Run: headless pygame with SDL's dummy video driver; simulated clock (each Clock.tick advances the game by its frame time, no real sleeping); random seed 0; keys injected as events and as key.get_pressed() state; no mouse input.
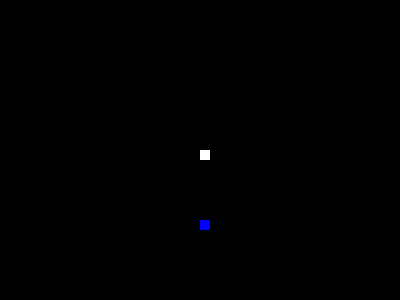
Frame 1 of 4 · flips 1–60 · no input
Frame 2 of 4 · flips 61–180 · tapped SPACE, RETURN · held RIGHT (→), D · screen unchanged from frame 1, image omitted
Frame 3 of 4 · flips 181–300 · held DOWN (↓), S · screen unchanged from frame 2, image omitted
Frame 4 of 4 · flips 301–420 · held LEFT (←), A, UP (↑), W · screen unchanged from frame 3, image omitted

The pygame program that drew these frames:

import pygame
import random

pygame.init()
pygame.display.set_caption("Snake game")
width, height = 400, 300
screen = pygame.display.set_mode((width, height))
clock = pygame.time.Clock()

black = (0, 0, 0)
white = (255, 255, 255)
red = (255, 0, 0)
green = (0, 255, 0)
blue = (0, 0, 255)

square_size = 10
game_speed = 15

def generate_food():
    food_x = round(random.randrange(0, width - square_size) / 10.0) * 10.0
    food_y = round(random.randrange(0, height - square_size) / 10.0) * 10.0

    return food_x, food_y

def draw_food(size, food_x, food_y):
    pygame.draw.rect(screen, blue, [food_x, food_y, size, size])

def draw_snake(size, pixels):
    for pixel in pixels:
        pygame.draw.rect(screen, white, [pixel[0], pixel[1], size, size])

def exec_game():
    end_game = False

    x = width / 2
    y = height / 2

    speed_x = 0
    speed_y = 0

    snake_size = 1
    pixels = []

    food_x, food_y = generate_food()

    while not end_game:
        screen.fill(black)

        for event in pygame.event.get():
            if event.type == pygame.QUIT:
                end_game = True
        
        draw_food(square_size, food_x, food_y)

        # draw snake
        pixels.append([x, y])

        if len(pixels) > snake_size:
            del pixels[0]

        for pixel in pixels[:-1]:
            if pixel == [x, y]:
                end_game = True

        draw_snake(square_size, pixels)

        pygame.display.update()
        clock.tick(game_speed)

exec_game()
